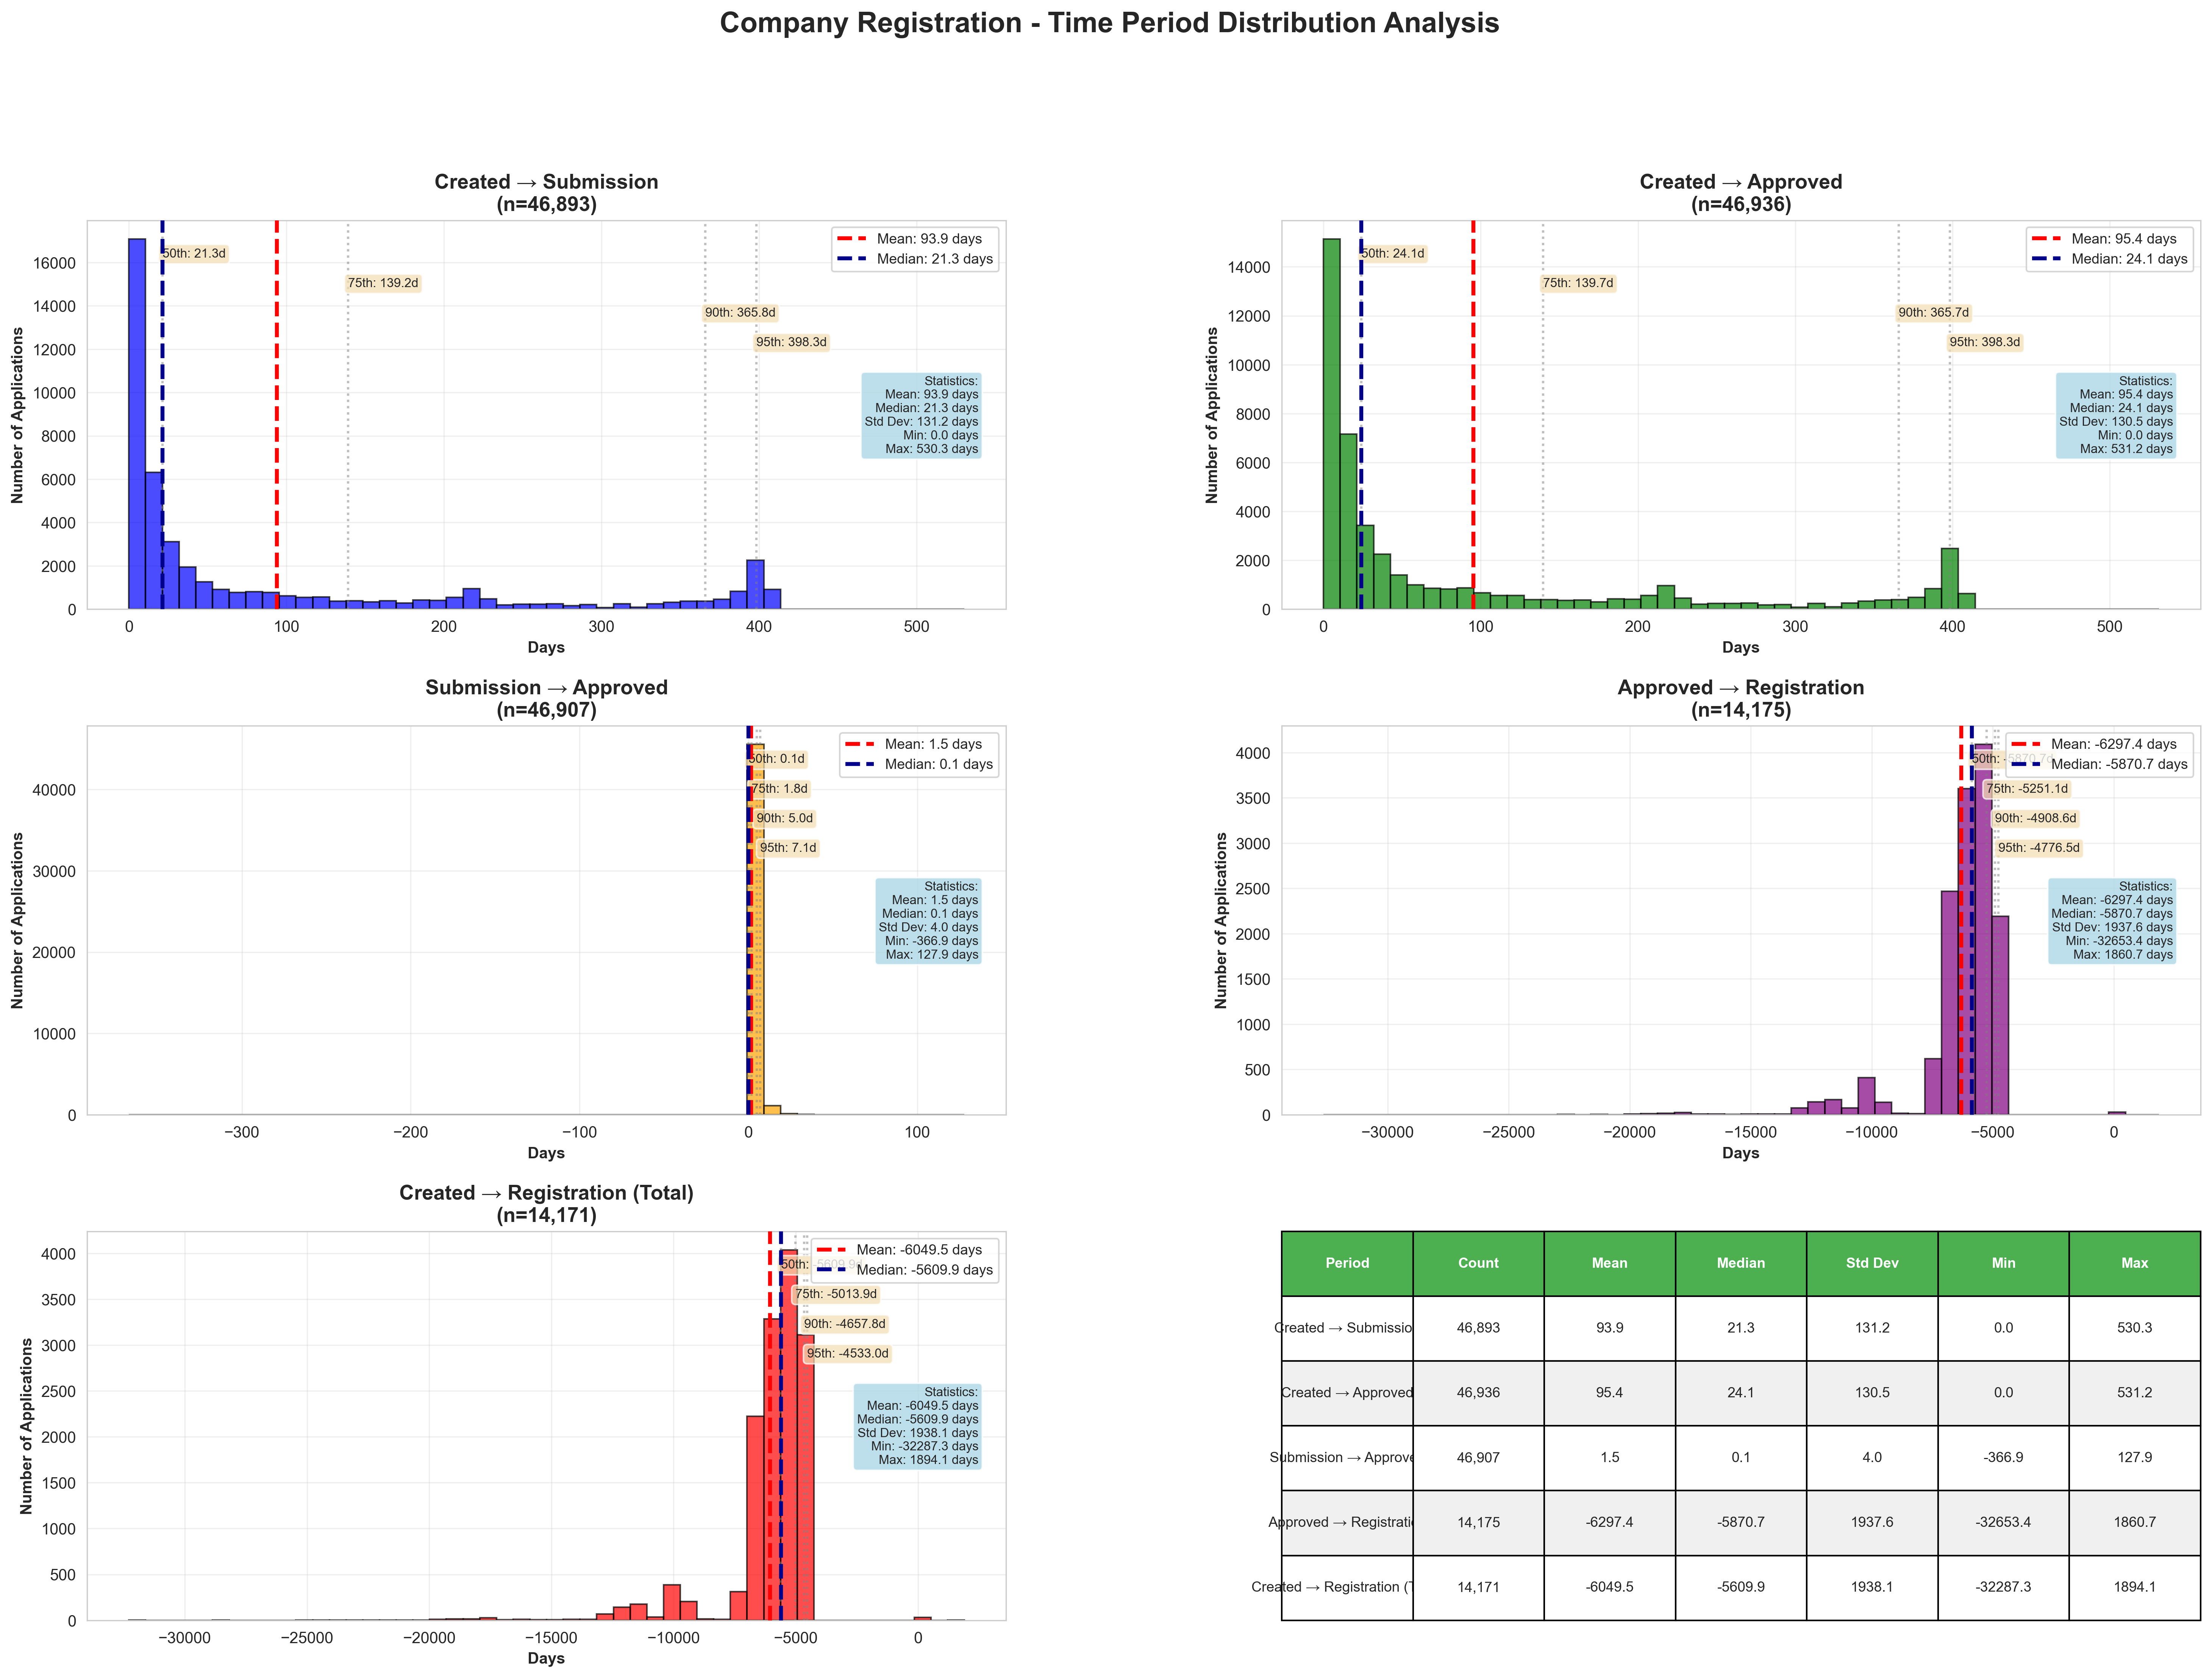

Data behind this chart, as committed beside it:
Time_Period_Type, Time_Bin, Count, Percentage, Total_Records
Created → Submission, Same day, 0, 0.0, 46893
Created → Submission, 1 day, 3701, 7.892, 46893
Created → Submission, 2-3 days, 4146, 8.841, 46893
Created → Submission, 4-7 days, 5748, 12.26, 46893
Created → Submission, 1-2 weeks, 5975, 12.74, 46893
Created → Submission, 2-4 weeks, 6538, 13.94, 46893
Created → Submission, 1-2 months, 4241, 9.044, 46893
Created → Submission, 2-3 months, 2284, 4.871, 46893
Created → Submission, 3-6 months, 3882, 8.278, 46893
Created → Submission, 6-12 months, 5671, 12.09, 46893
Created → Submission, 1+ year, 4707, 10.04, 46893
Created → Approved, Same day, 0, 0.0, 46936
Created → Approved, 1 day, 2547, 5.427, 46936
Created → Approved, 2-3 days, 3443, 7.336, 46936
Created → Approved, 4-7 days, 5464, 11.64, 46936
Created → Approved, 1-2 weeks, 6466, 13.78, 46936
Created → Approved, 2-4 weeks, 7357, 15.67, 46936
Created → Approved, 1-2 months, 4801, 10.23, 46936
Created → Approved, 2-3 months, 2437, 5.192, 46936
Created → Approved, 3-6 months, 4024, 8.573, 46936
Created → Approved, 6-12 months, 5689, 12.12, 46936
Created → Approved, 1+ year, 4708, 10.03, 46936
Submission → Approved, Same day, 11, 0.02345, 46907
Submission → Approved, 1 day, 32584, 69.47, 46907
Submission → Approved, 2-3 days, 6505, 13.87, 46907
Submission → Approved, 4-7 days, 5347, 11.4, 46907
Submission → Approved, 1-2 weeks, 1972, 4.204, 46907
Submission → Approved, 2-4 weeks, 423, 0.9018, 46907
Submission → Approved, 1-2 months, 51, 0.1087, 46907
Submission → Approved, 2-3 months, 9, 0.01919, 46907
Submission → Approved, 3-6 months, 5, 0.01066, 46907
Submission → Approved, 6-12 months, 0, 0.0, 46907
Submission → Approved, 1+ year, 0, 0.0, 46907
Approved → Registration, Same day, 14143, 99.77, 14175
Approved → Registration, 1 day, 24, 0.1693, 14175
Approved → Registration, 2-3 days, 4, 0.02822, 14175
Approved → Registration, 4-7 days, 2, 0.01411, 14175
Approved → Registration, 1-2 weeks, 1, 0.007055, 14175
Approved → Registration, 2-4 weeks, 0, 0.0, 14175
Approved → Registration, 1-2 months, 0, 0.0, 14175
Approved → Registration, 2-3 months, 0, 0.0, 14175
Approved → Registration, 3-6 months, 0, 0.0, 14175
Approved → Registration, 6-12 months, 0, 0.0, 14175
Approved → Registration, 1+ year, 1, 0.007055, 14175
Created → Registration (Total), Same day, 14139, 99.77, 14171
Created → Registration (Total), 1 day, 3, 0.02117, 14171
Created → Registration (Total), 2-3 days, 2, 0.01411, 14171
Created → Registration (Total), 4-7 days, 2, 0.01411, 14171
Created → Registration (Total), 1-2 weeks, 7, 0.0494, 14171
Created → Registration (Total), 2-4 weeks, 8, 0.05645, 14171
Created → Registration (Total), 1-2 months, 5, 0.03528, 14171
Created → Registration (Total), 2-3 months, 2, 0.01411, 14171
Created → Registration (Total), 3-6 months, 1, 0.007057, 14171
Created → Registration (Total), 6-12 months, 1, 0.007057, 14171
Created → Registration (Total), 1+ year, 1, 0.007057, 14171
